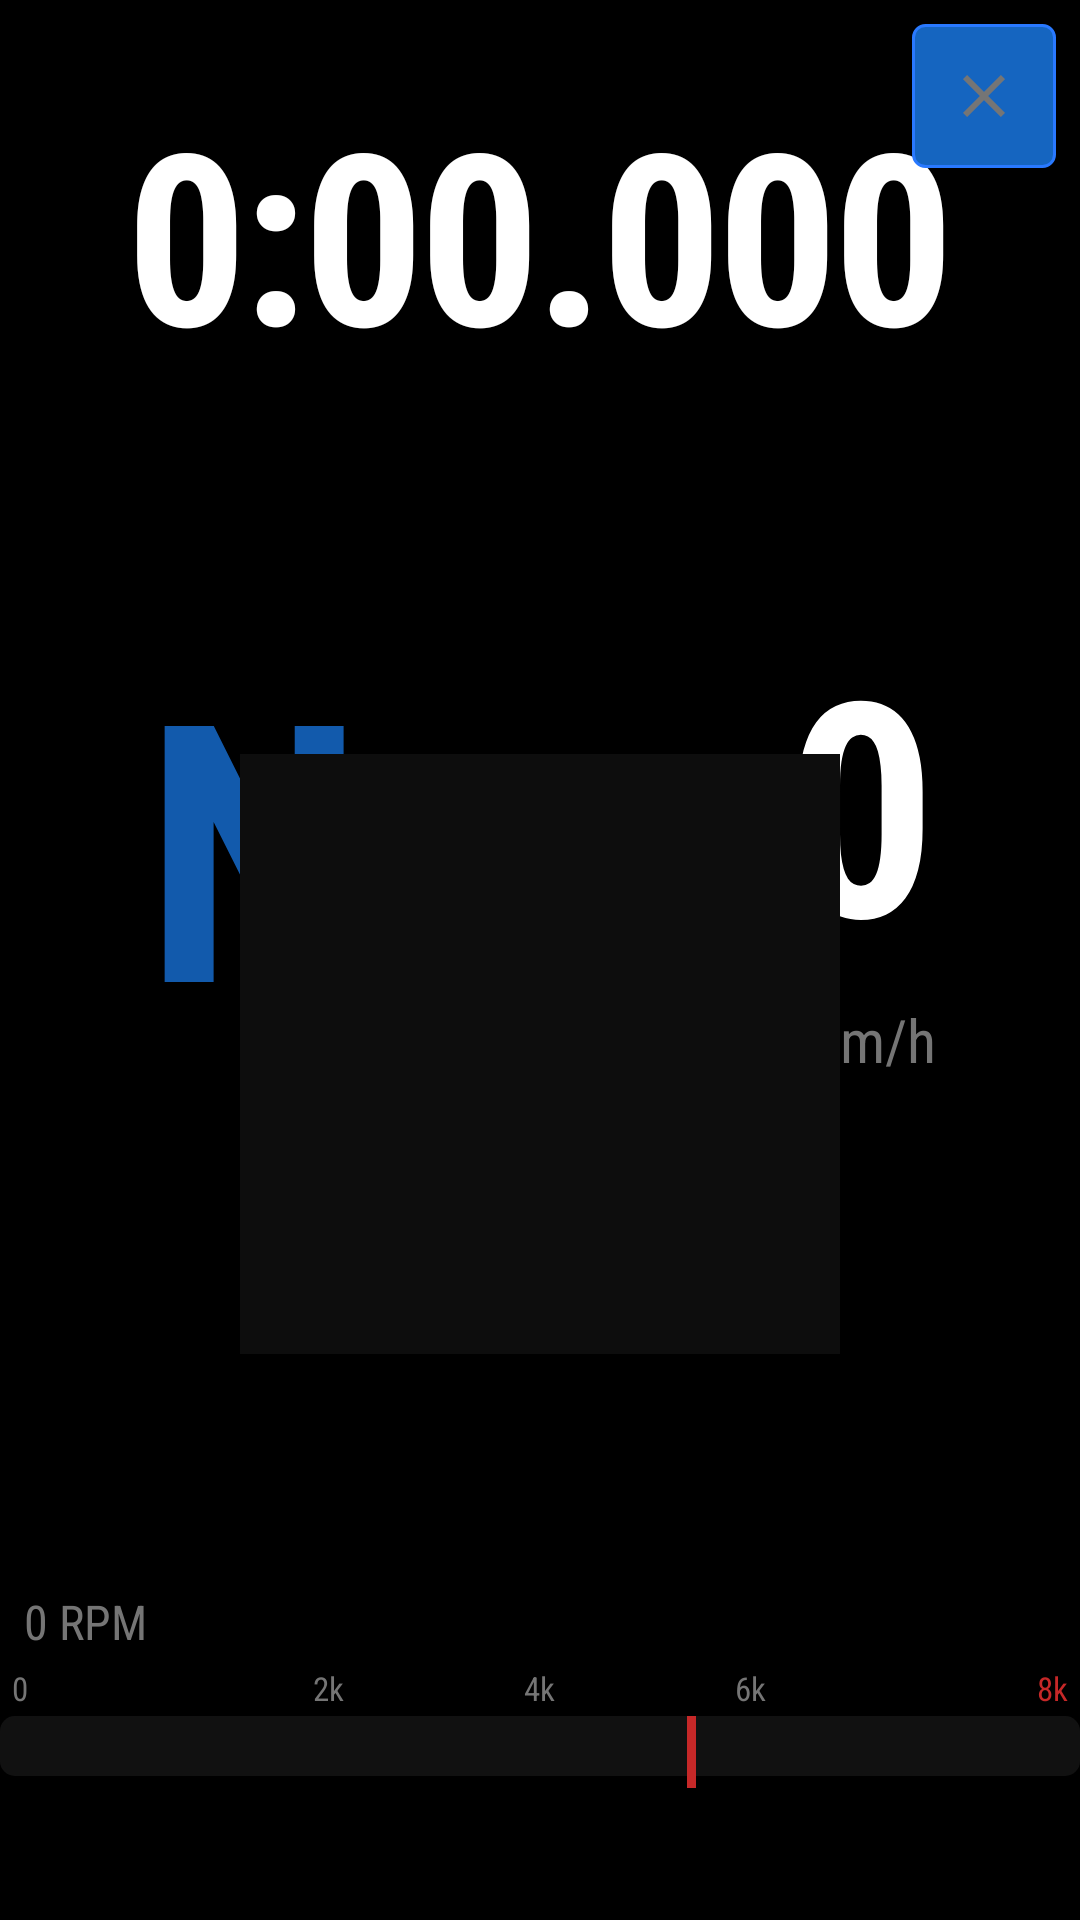

Produce the Android XML layout that renders to this screen, including the resource entries it uses.
<!-- AndroidManifest.xml: activity theme Theme.CarOS.RaceHUD -->
<!-- res/layout/activity_race_hud.xml -->
<?xml version="1.0" encoding="utf-8"?>
<androidx.constraintlayout.widget.ConstraintLayout
    xmlns:android="http://schemas.android.com/apk/res/android"
    xmlns:app="http://schemas.android.com/apk/res-auto"
    xmlns:tools="http://schemas.android.com/tools"
    android:layout_width="match_parent"
    android:layout_height="match_parent"
    android:background="#000000"
    tools:context=".ui.activities.RaceHudActivity">

    
    <TextView
        android:id="@+id/hudTimer"
        android:layout_width="wrap_content"
        android:layout_height="wrap_content"
        android:text="0:00.000"
        android:textColor="#FFFFFF"
        android:textSize="80sp"
        android:fontFamily="sans-serif-condensed"
        android:textStyle="bold"
        android:letterSpacing="-0.02"
        app:layout_constraintTop_toTopOf="parent"
        app:layout_constraintStart_toStartOf="parent"
        app:layout_constraintEnd_toEndOf="parent"
        android:layout_marginTop="24dp"
        tools:text="0:05.843" />

    
    <TextView
        android:id="@+id/hudGear"
        android:layout_width="wrap_content"
        android:layout_height="wrap_content"
        android:text="N"
        android:textColor="#1565C0"
        android:textSize="120sp"
        android:fontFamily="sans-serif-condensed"
        android:textStyle="bold"
        android:alpha="0.9"
        app:layout_constraintTop_toTopOf="parent"
        app:layout_constraintBottom_toBottomOf="parent"
        app:layout_constraintStart_toStartOf="parent"
        android:layout_marginStart="48dp"
        android:layout_marginBottom="80dp"
        tools:text="3" />

    
    <LinearLayout
        android:id="@+id/hudSpeedContainer"
        android:layout_width="wrap_content"
        android:layout_height="wrap_content"
        android:orientation="vertical"
        android:gravity="end"
        app:layout_constraintTop_toTopOf="parent"
        app:layout_constraintEnd_toEndOf="parent"
        app:layout_constraintBottom_toBottomOf="parent"
        android:layout_marginEnd="48dp"
        android:layout_marginBottom="80dp">

        <TextView
            android:id="@+id/hudSpeed"
            android:layout_width="wrap_content"
            android:layout_height="wrap_content"
            android:text="0"
            android:textColor="#FFFFFF"
            android:textSize="100sp"
            android:fontFamily="sans-serif-condensed"
            android:textStyle="bold"
            android:gravity="end"
            tools:text="127" />

        <TextView
            android:layout_width="wrap_content"
            android:layout_height="wrap_content"
            android:text="km/h"
            android:textColor="#757575"
            android:textSize="20sp"
            android:fontFamily="sans-serif-condensed"
            android:gravity="end" />

    </LinearLayout>

    
    <View
        android:id="@+id/gForceView"
        android:layout_width="200dp"
        android:layout_height="200dp"
        android:background="#0D0D0D"
        app:layout_constraintTop_toBottomOf="@id/hudTimer"
        app:layout_constraintStart_toStartOf="parent"
        app:layout_constraintEnd_toEndOf="parent"
        app:layout_constraintBottom_toTopOf="@id/rpmBar"
        tools:background="#111111" />

    
    <ProgressBar
        android:id="@+id/rpmBar"
        style="?android:attr/progressBarStyleHorizontal"
        android:layout_width="0dp"
        android:layout_height="20dp"
        android:max="8000"
        android:progress="0"
        android:progressTint="#1565C0"
        android:progressBackgroundTint="#111111"
        app:layout_constraintBottom_toBottomOf="parent"
        app:layout_constraintStart_toStartOf="parent"
        app:layout_constraintEnd_toEndOf="parent"
        android:layout_marginBottom="48dp"
        tools:progress="4500" />

    
    <View
        android:id="@+id/rpmRedlineMarker"
        android:layout_width="3dp"
        android:layout_height="24dp"
        android:background="#C62828"
        app:layout_constraintBottom_toBottomOf="parent"
        app:layout_constraintEnd_toEndOf="parent"
        android:layout_marginEnd="128dp"
        android:layout_marginBottom="44dp" />

    
    <LinearLayout
        android:id="@+id/rpmLabelsRow"
        android:layout_width="0dp"
        android:layout_height="wrap_content"
        android:orientation="horizontal"
        app:layout_constraintBottom_toTopOf="@id/rpmBar"
        app:layout_constraintStart_toStartOf="parent"
        app:layout_constraintEnd_toEndOf="parent"
        android:layout_marginBottom="2dp"
        android:paddingStart="4dp"
        android:paddingEnd="4dp">

        <TextView
            android:layout_width="0dp"
            android:layout_height="wrap_content"
            android:layout_weight="1"
            android:text="0"
            android:textColor="#757575"
            android:textSize="11sp"
            android:fontFamily="sans-serif-condensed"
            android:gravity="start" />

        <TextView
            android:layout_width="0dp"
            android:layout_height="wrap_content"
            android:layout_weight="1"
            android:text="2k"
            android:textColor="#757575"
            android:textSize="11sp"
            android:fontFamily="sans-serif-condensed"
            android:gravity="center" />

        <TextView
            android:layout_width="0dp"
            android:layout_height="wrap_content"
            android:layout_weight="1"
            android:text="4k"
            android:textColor="#757575"
            android:textSize="11sp"
            android:fontFamily="sans-serif-condensed"
            android:gravity="center" />

        <TextView
            android:layout_width="0dp"
            android:layout_height="wrap_content"
            android:layout_weight="1"
            android:text="6k"
            android:textColor="#757575"
            android:textSize="11sp"
            android:fontFamily="sans-serif-condensed"
            android:gravity="center" />

        <TextView
            android:layout_width="0dp"
            android:layout_height="wrap_content"
            android:layout_weight="1"
            android:text="8k"
            android:textColor="#C62828"
            android:textSize="11sp"
            android:fontFamily="sans-serif-condensed"
            android:gravity="end" />

    </LinearLayout>

    
    <TextView
        android:id="@+id/hudRpm"
        android:layout_width="wrap_content"
        android:layout_height="wrap_content"
        android:text="0 RPM"
        android:textColor="#757575"
        android:textSize="16sp"
        android:fontFamily="sans-serif-condensed"
        app:layout_constraintBottom_toTopOf="@id/rpmLabelsRow"
        app:layout_constraintStart_toStartOf="parent"
        android:layout_marginStart="8dp"
        android:layout_marginBottom="4dp"
        tools:text="4500 RPM" />

    
    <ImageButton
        android:id="@+id/hudExitButton"
        android:layout_width="48dp"
        android:layout_height="48dp"
        android:src="@drawable/ic_close"
        android:background="@drawable/hud_btn_bg"
        android:tint="#757575"
        android:contentDescription="Exit HUD"
        android:padding="10dp"
        app:layout_constraintTop_toTopOf="parent"
        app:layout_constraintEnd_toEndOf="parent"
        android:layout_marginTop="8dp"
        android:layout_marginEnd="8dp" />

</androidx.constraintlayout.widget.ConstraintLayout>
<!-- resources referenced by this layout -->
<resources>
  <!-- drawable hud_btn_bg (drawable) -->
  <?xml version="1.0" encoding="utf-8"?>
  <shape xmlns:android="http://schemas.android.com/apk/res/android"
      android:shape="rectangle">
      <solid android:color="#1565C0" />
      <stroke
          android:width="1dp"
          android:color="#2979FF" />
      <corners android:radius="4dp" />
  </shape>
  <color name="caros_hud_bg">#CC000000</color>
  <color name="caros_hud_text">#FFFFFFFF</color>
  <color name="caros_primary">#FF1565C0</color>
  <color name="caros_primary_dark">#FF0D47A1</color>
  <color name="caros_text_on_primary">#FFFFFFFF</color>
  <color name="caros_secondary">#FFE65100</color>
  <color name="caros_secondary_dark">#FFBF360C</color>
  <color name="caros_text_on_secondary">#FFFFFFFF</color>
  <color name="caros_text_primary">#FFFFFFFF</color>
  <color name="caros_surface">#FF1A1A1A</color>
  <color name="caros_error">#FFC62828</color>
  <color name="caros_bg">#FF080808</color>
  <color name="caros_status_bar_bg">#FF0A0A0A</color>
  <color name="caros_nav_bg">#FF0E0E0E</color>
  <color name="caros_text_secondary">#B3FFFFFF</color>
  <color name="caros_text_hint">#80FFFFFF</color>
  <color name="caros_text_accent">#FF64B5F6</color>
  <color name="caros_primary_alpha40">#661565C0</color>
  <style name="CarOS.ProgressBar" parent="@android:style/Widget.ProgressBar.Horizontal">
          <item name="android:indeterminate">false</item>
          <item name="android:minHeight">@dimen/progress_bar_height</item>
          <item name="android:maxHeight">@dimen/progress_bar_height</item>
      </style>
  <style name="CarOS.Switch" parent="Widget.AppCompat.CompoundButton.Switch">
          <item name="android:minHeight">@dimen/touch_target_min</item>
      </style>
  <color name="caros_divider">#1FFFFFFF</color>
  <dimen name="divider_height">1dp</dimen>
  <style name="CarOS.PopupMenu" parent="@android:style/Widget.PopupMenu">
          <item name="android:popupBackground">@color/caros_panel</item>
          <item name="android:textColor">@color/caros_text_primary</item>
      </style>
  <style name="CarOS.ShapeSmall" parent="ShapeAppearance.MaterialComponents.SmallComponent">
          <item name="cornerFamily">rounded</item>
          <item name="cornerSize">@dimen/card_corner_radius_small</item>
      </style>
  <style name="CarOS.ShapeMedium" parent="ShapeAppearance.MaterialComponents.MediumComponent">
          <item name="cornerFamily">rounded</item>
          <item name="cornerSize">@dimen/card_corner_radius</item>
      </style>
  <style name="CarOS.ShapeLarge" parent="ShapeAppearance.MaterialComponents.LargeComponent">
          <item name="cornerFamily">rounded</item>
          <item name="cornerSize">@dimen/card_corner_radius_large</item>
      </style>
  <dimen name="text_body_large">16sp</dimen>
  <dimen name="button_height">48dp</dimen>
  <dimen name="button_padding_horizontal">24dp</dimen>
  <dimen name="button_padding_vertical">12dp</dimen>
  <dimen name="spacing_md">12dp</dimen>
  <dimen name="touch_target_min">64dp</dimen>
  <dimen name="progress_bar_height">4dp</dimen>
  <color name="caros_panel">#FF111111</color>
  <color name="caros_dialog_bg">#FF161616</color>
  <style name="CarOS.TextAppearance.Title" parent="CarOS.TextAppearance">
          <item name="android:textSize">@dimen/text_title</item>
          <item name="android:fontFamily">sans-serif-medium</item>
      </style>
  <dimen name="card_corner_radius_small">4dp</dimen>
  <dimen name="card_corner_radius">8dp</dimen>
  <dimen name="card_corner_radius_large">12dp</dimen>
  <style name="CarOS.TextAppearance" parent="@android:style/TextAppearance">
          <item name="android:fontFamily">sans-serif</item>
          <item name="android:textColor">@color/caros_text_primary</item>
      </style>
  <dimen name="text_title">20sp</dimen>
</resources>
